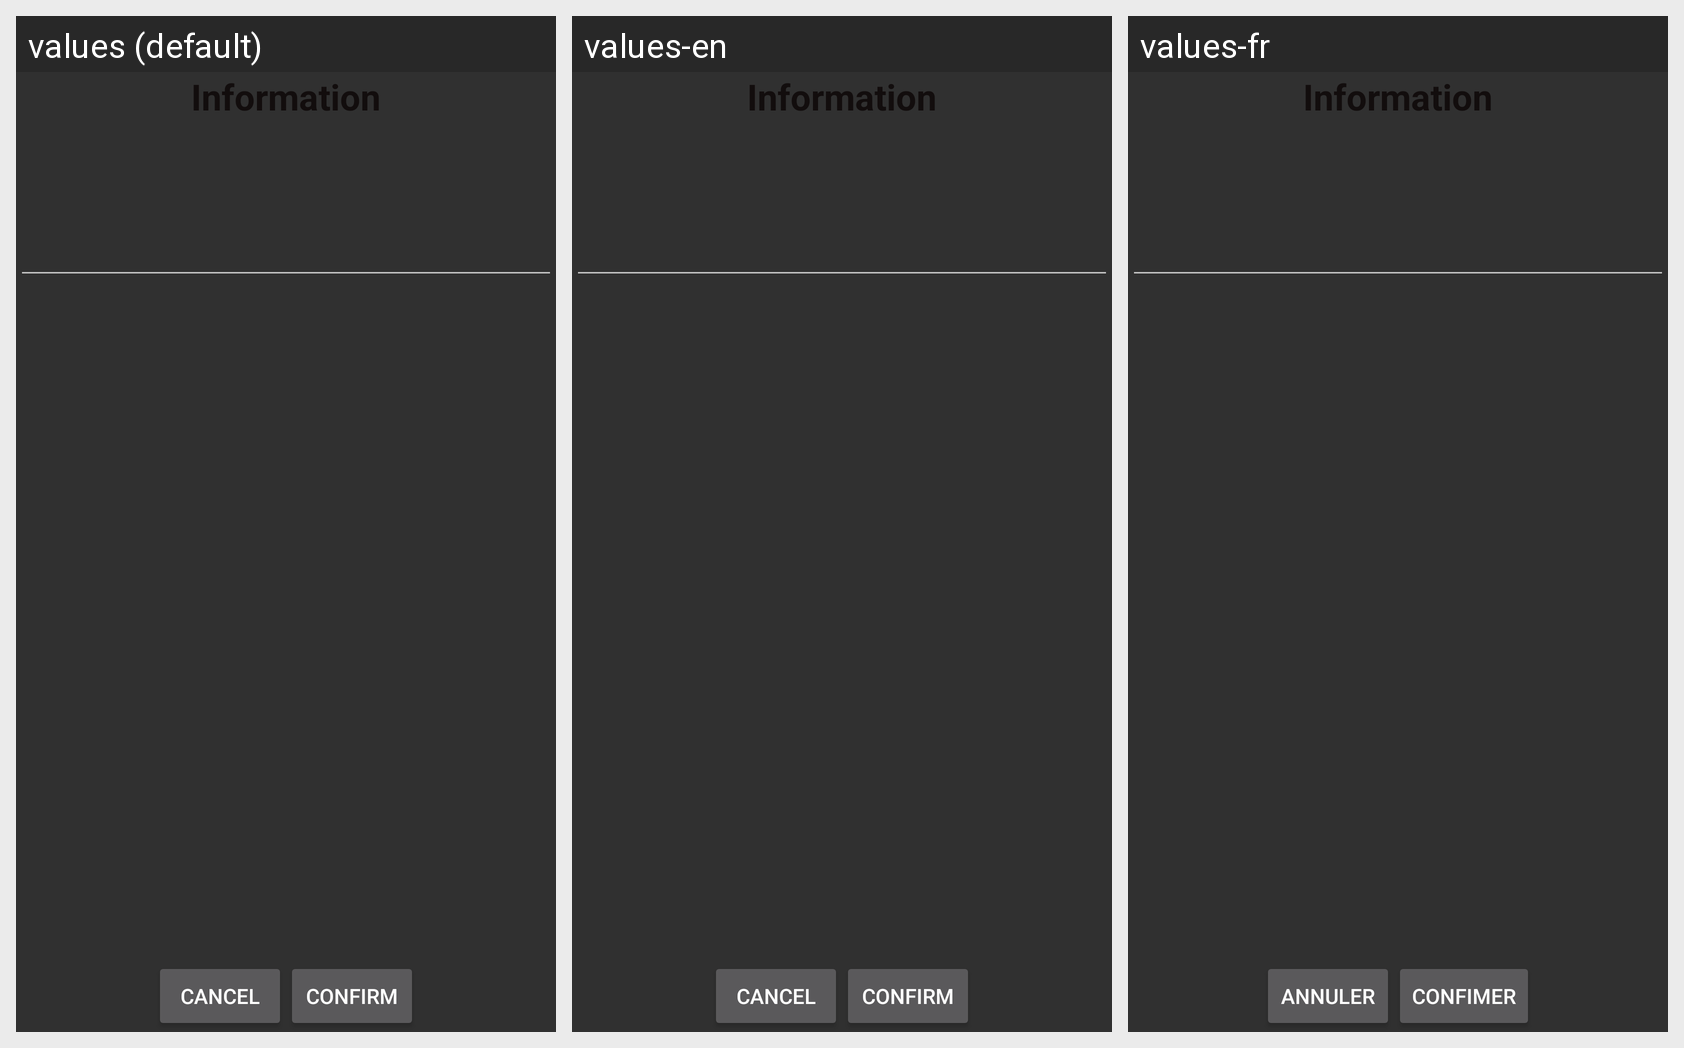

The same Android screen rendered under several of its app's locales, left to right. List the strings drawn on it with the default value and each locale's translation.
Android screen res/layout/link_dialog_layout.xml rendered under 3 locales, left to right: values (default), values-en, values-fr. Device: Nexus 5 (rendered at 1080×1920; each locale shown at half size, 540×960, under a caption strip naming it); theme AppTheme.
Strings drawn on this screen, with the default value and each locale's value (text and hints the layout hard-codes, and strings that could not be matched under every locale, appear in the picture but are not listed):

general_info_title
  values: Information
  values-en: Information
  values-fr: Information

general_lbl_cancel
  values: Cancel
  values-en: Cancel
  values-fr: Annuler

general_lbl_confirm
  values: Confirm
  values-en: Confirm
  values-fr: Confimer
